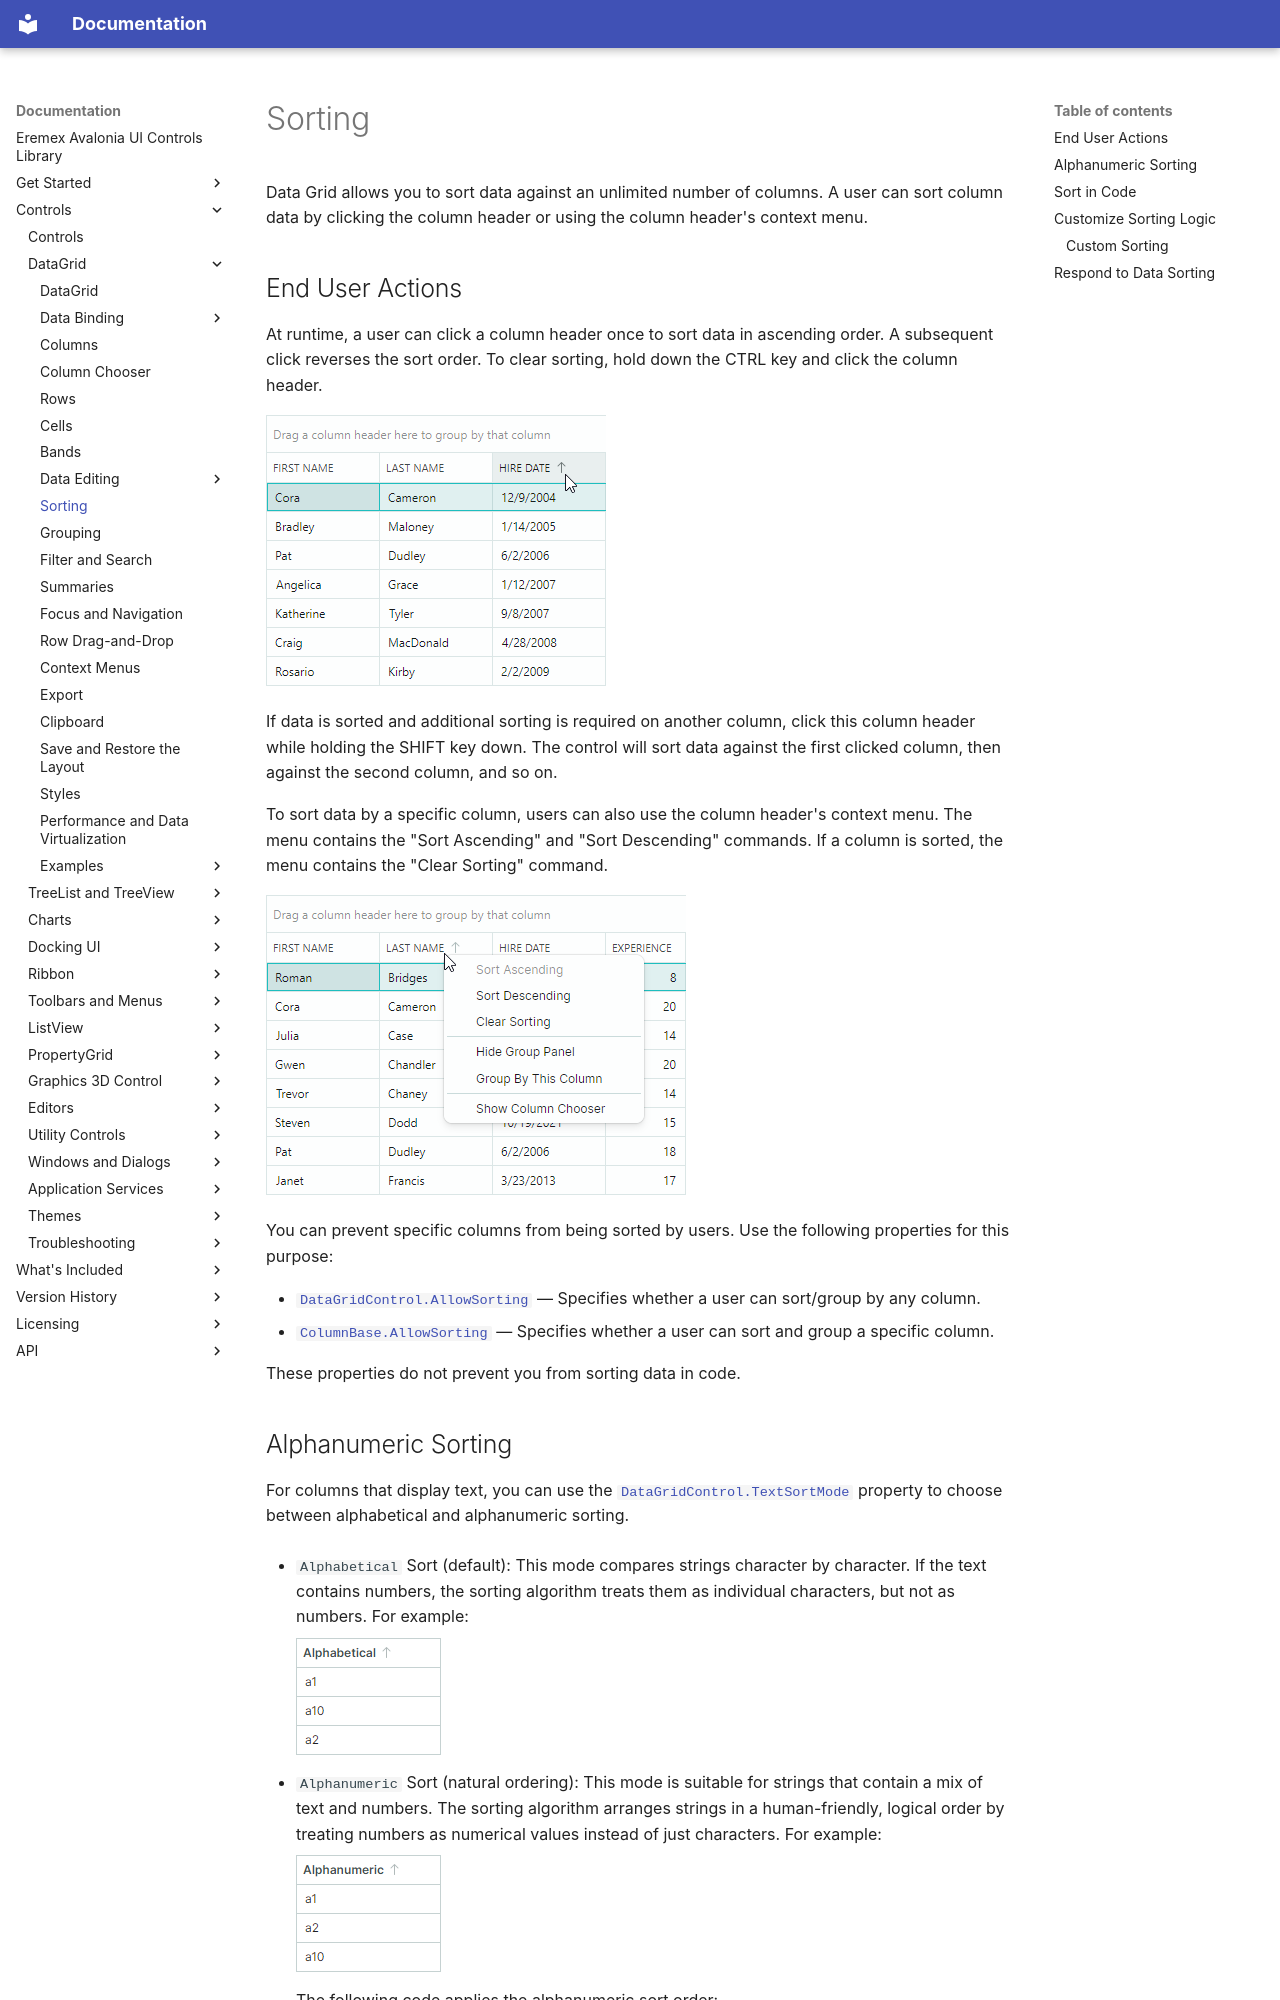

repository: Eremex/controls-doc · page: controls/datagrid/sorting/index.html · generator: mkdocs

---
title: Sorting
order: 70000
seealso: []
---

# Sorting

Data Grid allows you to sort data against an unlimited number of columns. A user can sort column data by clicking the column header or using the column header's context menu. 

## End User Actions

At runtime, a user can click a column header once to sort data in ascending order. A subsequent click reverses the sort order. To clear sorting, hold down the CTRL key and click the column header.

![datagrid-sorting](../../images/datagrid-sorting.png)

If data is sorted and additional sorting is required on another column, click this column header while holding the SHIFT key down. The control will sort data against the first clicked column, then against the second column, and so on.

To sort data by a specific column, users can also use the column header's context menu. The menu contains the "Sort Ascending" and "Sort Descending" commands. If a column is sorted, the menu contains the "Clear Sorting" command.

![datagrid-sorting-contextmenu](../../images/datagrid-sorting-contextmenu.png)

You can prevent specific columns from being sorted by users. Use the following properties for this purpose:

- [`DataGridControl.AllowSorting`](../../API/Eremex.AvaloniaUI.Controls.DataGrid/DataGridControl/AllowSorting.md) — Specifies whether a user can sort/group by any column.
- [`ColumnBase.AllowSorting`](../../API/Eremex.AvaloniaUI.Controls.DataControl/ColumnBase/AllowSorting.md) — Specifies whether a user can sort and group a specific column.

These properties do not prevent you from sorting data in code.

## Alphanumeric Sorting

For columns that display text, you can use the [`DataGridControl.TextSortMode`](../../API/Eremex.AvaloniaUI.Controls.DataControl/DataControlBase/TextSortMode.md) property to choose between alphabetical and alphanumeric sorting.

- `Alphabetical` Sort (default): This mode compares strings character by character. If the text contains numbers, the sorting algorithm treats them as individual characters, but not as numbers. For example:

    ![grid-sorting-alphabetical-example1](../../images/grid-sorting-alphabetical-example1.png)



- `Alphanumeric` Sort (natural ordering): This mode is suitable for strings that contain a mix of text and numbers. The sorting algorithm arranges strings in a human-friendly, logical order by treating numbers as numerical values instead of just characters. For example:

    ![grid-sorting-alphanumeric-example1](../../images/grid-sorting-alphanumeric-example1.png)

    The following code applies the alphanumeric sort order:

    ``` xml
    <mxdg:DataGridControl Name="dataGrid1" AutoGenerateColumns="True" ItemsSource="{Binding MyData}"
                        TextSortMode="Alphanumeric"
                        />
    ```

The [`DataGridControl.TextSortMode`](../../API/Eremex.AvaloniaUI.Controls.DataControl/DataControlBase/TextSortMode.md) property affects sorting for all columns that display text values.

The following image demonstrates more examples that compare alphabetical and alphanumeric sort modes:

![grid-sorting-textsortmode-example2](../../images/grid-sorting-textsortmode-example2.png)
